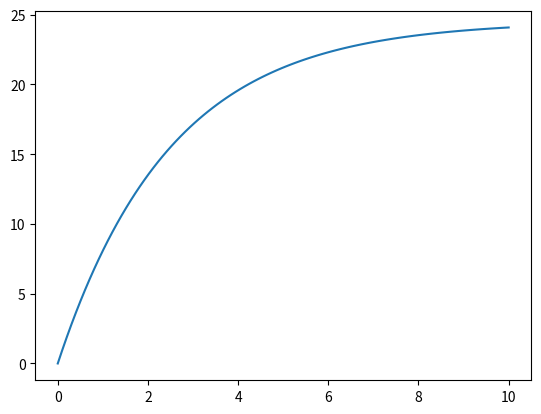

Generate this figure with matplotlib:
import numpy as np
import matplotlib.pyplot as plt

# Definir el vector de tiempos
t = np.linspace(0, 10, 100)

def velocidad(t, m, c, v0 = 0, g = 9.81):
    v = v0 * np.exp(-(c/m)*t) + (g * m /c) * (1 - np.exp(-(c/m)*t))
    return v

plt.plot(t,velocidad(t,2.5, 1))
plt.show()

